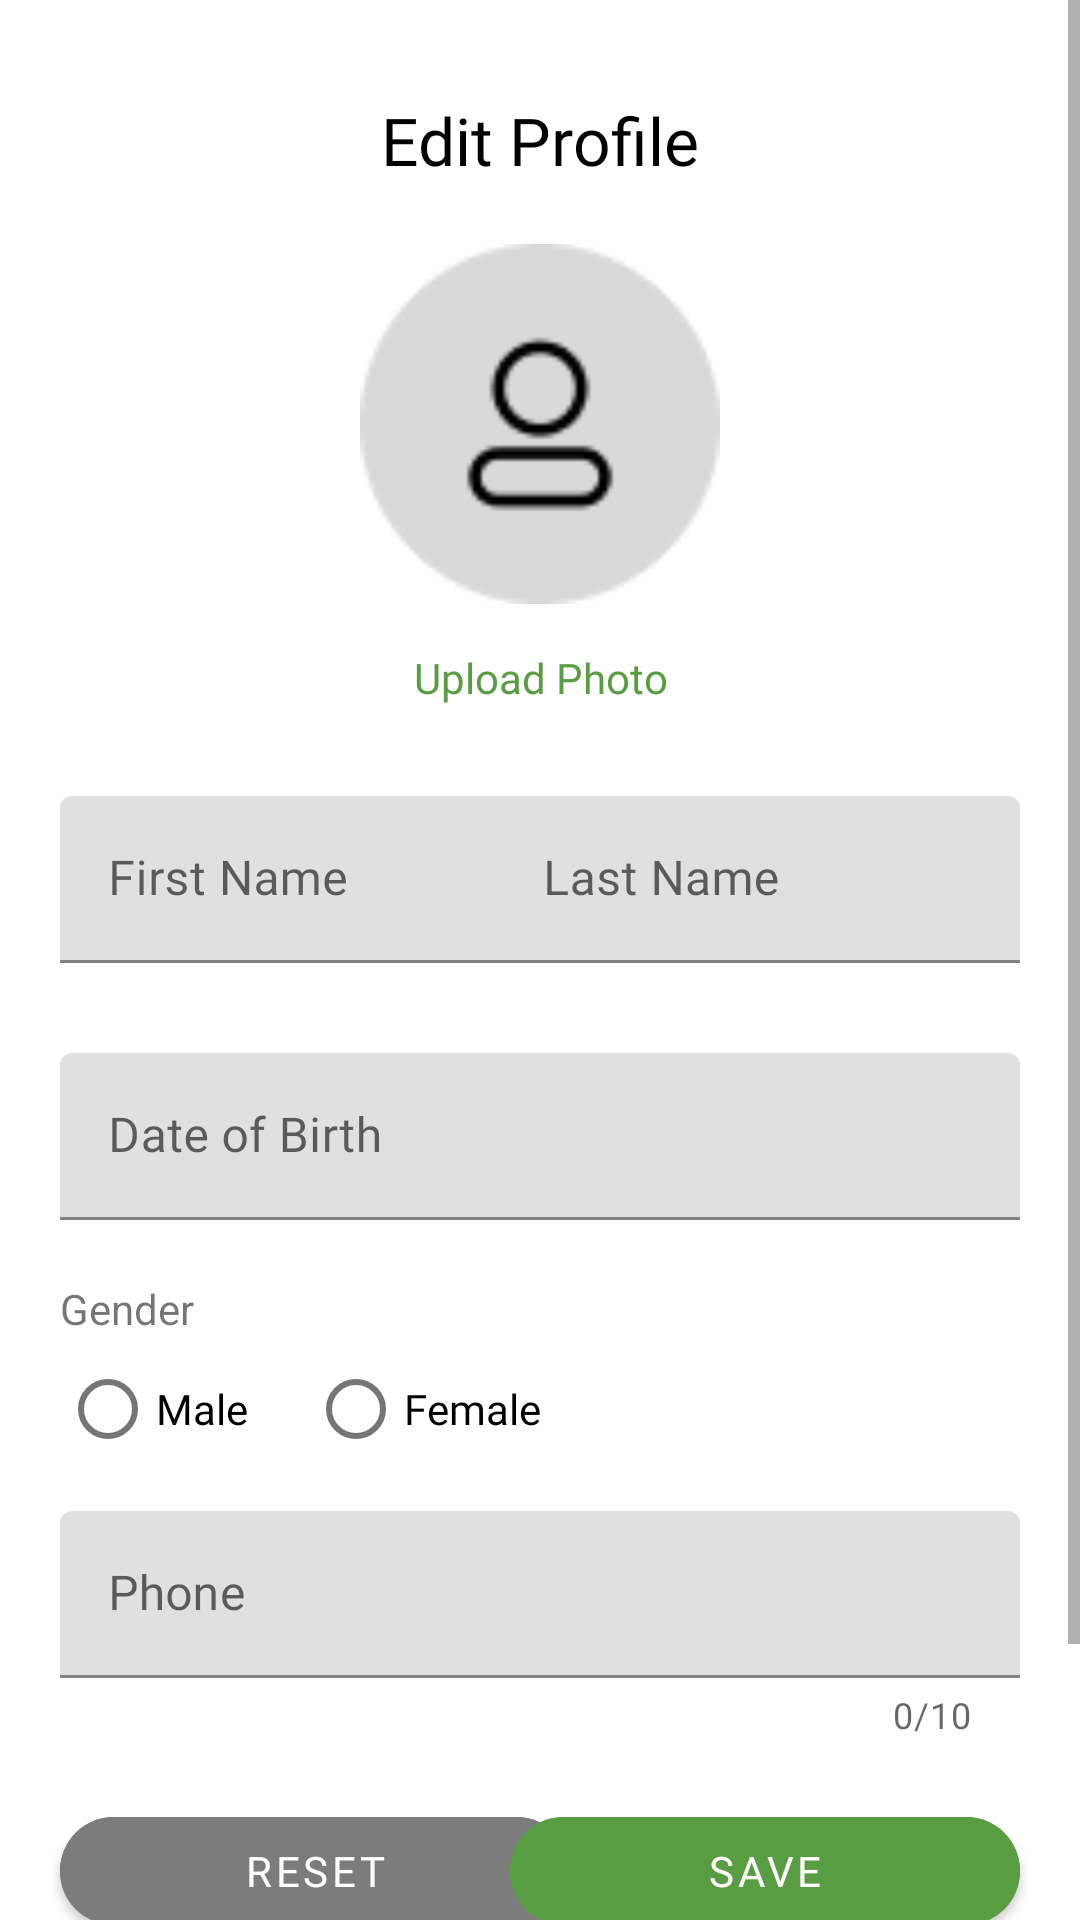

The Android layout XML behind this screen, and the referenced resources:
<!-- AndroidManifest.xml: activity theme Theme.Contact.NoActionBar -->
<!-- res/layout/fragment_edit_profile.xml -->
<?xml version="1.0" encoding="utf-8"?>
<ScrollView xmlns:android="http://schemas.android.com/apk/res/android"
    xmlns:app="http://schemas.android.com/apk/res-auto"
    xmlns:tools="http://schemas.android.com/tools"
    android:layout_width="match_parent"
    android:layout_height="match_parent"
    android:fillViewport="true">

    <androidx.constraintlayout.widget.ConstraintLayout
        android:layout_width="match_parent"
        android:layout_height="wrap_content"
        tools:context=".ui.authentication.profile.EditProfileFragment">

        <ProgressBar
            android:id="@+id/loadingProfile"
            style="?android:attr/progressBarStyle"
            android:layout_width="wrap_content"
            android:layout_height="wrap_content"
            android:visibility="gone"
            app:layout_constraintBottom_toBottomOf="parent"
            app:layout_constraintEnd_toEndOf="parent"
            app:layout_constraintStart_toStartOf="parent"
            app:layout_constraintTop_toTopOf="parent" />

        <androidx.constraintlayout.widget.Guideline
            android:id="@+id/guideline"
            android:layout_width="wrap_content"
            android:layout_height="wrap_content"
            android:orientation="vertical"
            app:layout_constraintGuide_percent="0.5" />

        <TextView
            android:id="@+id/textViewEditProfileTitle"
            android:layout_width="wrap_content"
            android:layout_height="wrap_content"
            android:layout_marginTop="32dp"
            android:fontFamily="@font/montserrat_medium"
            android:text="@string/edit_profile"
            android:textColor="@color/black"
            android:textSize="22sp"
            app:layout_constraintEnd_toEndOf="parent"
            app:layout_constraintStart_toStartOf="parent"
            app:layout_constraintTop_toTopOf="parent" />

        <TextView
            android:id="@+id/textViewUploadPhoto"
            android:layout_width="wrap_content"
            android:layout_height="wrap_content"
            android:layout_marginTop="15dp"
            android:fontFamily="@font/montserrat_medium"
            android:text="@string/upload_photo"
            android:textColor="@color/dark_green"
            app:layout_constraintEnd_toEndOf="parent"
            app:layout_constraintHorizontal_bias="0.501"
            app:layout_constraintStart_toStartOf="parent"
            app:layout_constraintTop_toBottomOf="@+id/imageProfile" />


        <com.google.android.material.textfield.TextInputLayout
            android:id="@+id/firstNameContainer"
            android:layout_width="175dp"
            android:layout_height="wrap_content"
            android:layout_marginHorizontal="20dp"
            android:layout_marginTop="30dp"
            app:helperText=""
            app:helperTextTextColor="@android:color/holo_red_dark"
            app:layout_constraintStart_toStartOf="parent"
            app:layout_constraintTop_toBottomOf="@+id/textViewUploadPhoto">

            <com.google.android.material.textfield.TextInputEditText
                android:id="@+id/editTextFirstName"
                android:layout_width="175dp"
                android:layout_height="match_parent"
                android:fontFamily="@font/montserrat"
                android:hint="@string/first_name"
                android:inputType="text"
                android:lines="1" />

        </com.google.android.material.textfield.TextInputLayout>

        <com.google.android.material.textfield.TextInputLayout
            android:id="@+id/lastNameContainer"
            android:layout_width="175dp"
            android:layout_height="wrap_content"
            android:layout_marginHorizontal="20dp"
            android:layout_marginTop="30dp"
            app:helperText=""
            app:helperTextTextColor="@android:color/holo_red_dark"
            app:layout_constraintEnd_toEndOf="parent"
            app:layout_constraintTop_toBottomOf="@+id/textViewUploadPhoto">

            <com.google.android.material.textfield.TextInputEditText
                android:id="@+id/editTextLastName"
                android:layout_width="175dp"
                android:layout_height="match_parent"
                android:fontFamily="@font/montserrat"
                android:hint="@string/last_name"
                android:inputType="text"
                android:lines="1" />

        </com.google.android.material.textfield.TextInputLayout>

        <com.google.android.material.textfield.TextInputLayout
            android:id="@+id/dobContainer"
            android:layout_width="match_parent"
            android:layout_height="wrap_content"
            android:layout_marginHorizontal="20dp"
            android:layout_marginTop="30dp"
            app:helperText=""
            app:helperTextTextColor="@android:color/holo_red_dark"
            app:layout_constraintEnd_toEndOf="parent"
            app:layout_constraintStart_toEndOf="parent"
            app:layout_constraintTop_toBottomOf="@+id/lastNameContainer">

            <com.google.android.material.textfield.TextInputEditText
                android:id="@+id/editTextDob"
                android:layout_width="match_parent"
                android:layout_height="match_parent"
                android:focusable="false"
                android:fontFamily="@font/montserrat"
                android:hint="@string/dob"
                android:inputType="date"
                android:lines="1" />
        </com.google.android.material.textfield.TextInputLayout>

        <TextView
            android:id="@+id/textView3"
            android:layout_width="wrap_content"
            android:layout_height="wrap_content"
            android:layout_marginStart="20dp"
            android:layout_marginTop="20dp"
            android:text="@string/gender"
            app:layout_constraintStart_toStartOf="parent"
            app:layout_constraintTop_toBottomOf="@+id/dobContainer" />

        <RadioGroup
            android:id="@+id/radioGroupGender"
            android:layout_width="wrap_content"
            android:layout_height="wrap_content"
            android:layout_marginStart="20dp"
            android:orientation="horizontal"
            app:layout_constraintStart_toStartOf="parent"
            app:layout_constraintTop_toBottomOf="@+id/textView3">

            <RadioButton
                android:id="@+id/radioButtonMale"
                android:layout_width="match_parent"
                android:layout_height="wrap_content"
                android:fontFamily="@font/montserrat"
                android:paddingRight="20dp"
                android:text="@string/male" />

            <RadioButton
                android:id="@+id/radioButtonFemale"
                android:layout_width="match_parent"
                android:layout_height="wrap_content"
                android:fontFamily="@font/montserrat"
                android:text="@string/female" />
        </RadioGroup>

        <com.google.android.material.textfield.TextInputLayout
            android:id="@+id/phoneContainer"
            android:layout_width="match_parent"
            android:layout_height="wrap_content"
            android:layout_marginHorizontal="20dp"
            android:layout_marginTop="10dp"
            app:counterEnabled="true"
            app:counterMaxLength="10"
            app:helperText=""
            app:helperTextTextColor="@android:color/holo_red_dark"
            app:layout_constraintEnd_toEndOf="parent"
            app:layout_constraintStart_toEndOf="parent"
            app:layout_constraintTop_toBottomOf="@+id/radioGroupGender">

            <com.google.android.material.textfield.TextInputEditText
                android:id="@+id/editTextPhone"
                android:layout_width="match_parent"
                android:layout_height="match_parent"
                android:fontFamily="@font/montserrat"
                android:hint="@string/phone"
                android:inputType="number"
                android:lines="1"
                android:maxLength="10" />
        </com.google.android.material.textfield.TextInputLayout>

        <com.google.android.material.button.MaterialButton
            android:id="@+id/btnReset"
            android:layout_width="170dp"
            android:layout_height="wrap_content"
            android:layout_marginStart="20dp"
            android:layout_marginTop="20dp"
            android:layout_marginBottom="100dp"
            android:width="340dp"
            android:backgroundTint="@color/dark_grey"
            android:fontFamily="@font/montserrat_medium"
            android:text="@string/reset"
            app:cornerRadius="20dp"
            app:layout_constraintBottom_toBottomOf="parent"
            app:layout_constraintStart_toStartOf="parent"
            app:layout_constraintTop_toBottomOf="@+id/phoneContainer" />

        <com.google.android.material.button.MaterialButton
            android:id="@+id/btnSave"
            android:layout_width="170dp"
            android:layout_height="wrap_content"
            android:layout_marginTop="20dp"
            android:layout_marginEnd="20dp"
            android:layout_marginBottom="100dp"
            android:width="340dp"
            android:backgroundTint="@color/dark_green"
            android:fontFamily="@font/montserrat_medium"
            android:text="@string/save"
            app:cornerRadius="20dp"
            app:layout_constraintBottom_toBottomOf="parent"
            app:layout_constraintEnd_toEndOf="parent"
            app:layout_constraintTop_toBottomOf="@+id/phoneContainer" />


        <ImageView
            android:id="@+id/imageProfile"
            android:layout_width="120dp"
            android:layout_height="120dp"
            android:layout_marginTop="20dp"
            android:contentDescription="@string/profile_photo"
            android:src="@drawable/profile"
            app:layout_constraintEnd_toEndOf="parent"
            app:layout_constraintStart_toStartOf="parent"
            app:layout_constraintTop_toBottomOf="@+id/textViewEditProfileTitle"
            app:srcCompat="@drawable/baseline_account_circle_24" />


    </androidx.constraintlayout.widget.ConstraintLayout>

</ScrollView>
<!-- resources referenced by this layout -->
<resources>
  <color name="black">#FF000000</color>
  <color name="dark_green">#599D42</color>
  <color name="dark_grey">#7C7C7C</color>
  <!-- drawable profile: png bitmap (drawable, 2303 bytes) -->
  <string name="dob">Date of Birth</string>
  <string name="edit_profile">Edit Profile</string>
  <string name="female">Female</string>
  <string name="first_name">First Name</string>
  <string name="gender">Gender</string>
  <string name="last_name">Last Name</string>
  <string name="male">Male</string>
  <string name="phone">Phone</string>
  <string name="profile_photo">Profile Photo</string>
  <string name="reset">Reset</string>
  <string name="save">Save</string>
  <string name="upload_photo">Upload Photo</string>
  <style name="Theme.Contact.NoActionBar">
          <item name="android:windowFullscreen">true</item>
          <item name="windowActionBar">false</item>
          <item name="windowNoTitle">true</item>
      </style>
</resources>
